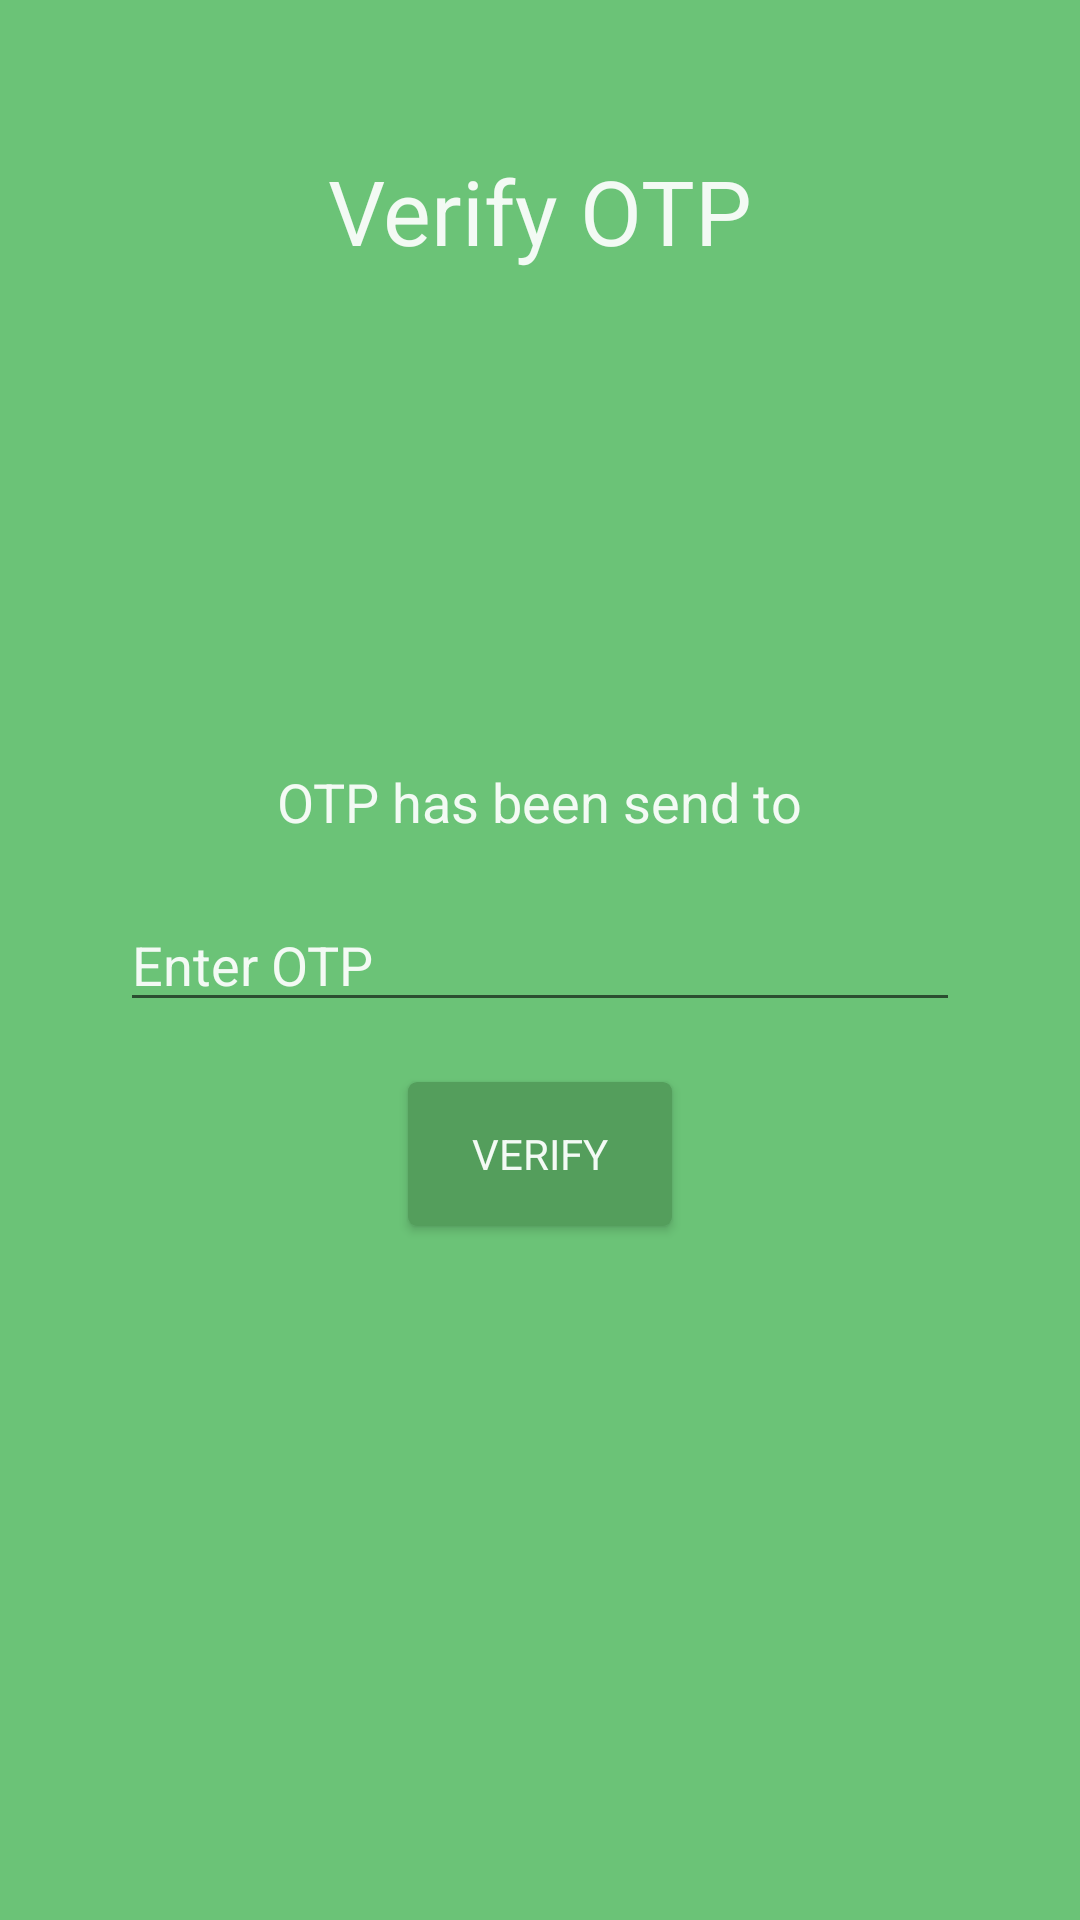

Reconstruct the res/layout file that produces this screen, plus the resources it refers to.
<!-- AndroidManifest.xml: application theme AppTheme -->
<!-- res/layout/activity_otp_verification.xml -->
<?xml version="1.0" encoding="utf-8"?>
<RelativeLayout xmlns:android="http://schemas.android.com/apk/res/android"
    xmlns:tools="http://schemas.android.com/tools"
    android:layout_width="match_parent"
    android:layout_height="match_parent"
    android:background="@color/colorPrimary"
    android:id="@+id/layoutForSnackbar"
    tools:context="in.theyoo.yoo.activity.OtpVerificationActivity">

    <TextView
        android:layout_width="wrap_content"
        android:layout_height="wrap_content"
        android:layout_centerHorizontal="true"
        android:text="@string/verify_otp"
        android:textColor="@color/iconColor"
        android:layout_marginTop="50dp"
        android:textSize="30sp"/>

    <TextView
        android:layout_width="wrap_content"
        android:layout_height="wrap_content"
        android:text="@string/otp_has_been_send_to"
        android:id="@+id/otp_has_been_send_to_textview"
        android:layout_centerHorizontal="true"
        android:layout_above="@+id/otp_edit_text"
        style="@style/TextAppearance.AppCompat.Medium"
        android:textColor="@color/iconColor"
        />

    <EditText
        android:layout_width="match_parent"
        android:layout_height="wrap_content"
        android:id="@+id/otp_edit_text"
        android:layout_marginLeft="40dp"
        android:layout_marginRight="40dp"
        android:layout_marginTop="20dp"
        android:layout_marginBottom="20dp"
        android:hint="@string/enter_otp"
        android:textColorHint="@color/iconColor"
        android:textColor="@color/iconColor"
        android:maxLength="4"
        android:inputType="number"
        android:layout_centerHorizontal="true"
        android:layout_centerVertical="true"/>

    <Button
        android:layout_width="wrap_content"
        android:layout_height="wrap_content"
        android:id="@+id/verify_button"
        android:layout_below="@+id/otp_edit_text"
        android:layout_centerHorizontal="true"
        android:background="@drawable/dark_primary_button"
        android:text="@string/verify"
        android:padding="5dp"
        android:textColor="@color/iconColor" />
</RelativeLayout>
<!-- resources referenced by this layout -->
<resources>
  <color name="colorPrimary">#6bc377</color>
  <color name="iconColor">#F3FAF4</color>
  <!-- drawable dark_primary_button (drawable) -->
  <?xml version="1.0" encoding="utf-8"?>
  <selector xmlns:android="http://schemas.android.com/apk/res/android">
      <item android:state_pressed="true">
          <shape>
              <stroke android:width="1px" android:color="@color/iconColor" />
              <corners android:radius="3dp"/>
              <solid android:color="@color/colorPrimary"/>
          </shape>
      </item>
      <item android:state_pressed="false">
          <shape>
              <corners android:radius="3dp"/>
              <solid android:color="@color/colorPrimaryDark"/>
          </shape>
      </item>
  </selector>
  <string name="enter_otp">Enter OTP</string>
  <string name="otp_has_been_send_to">OTP has been send to</string>
  <string name="verify">Verify</string>
  <string name="verify_otp">Verify OTP</string>
  <style name="AppTheme" parent="Theme.AppCompat.Light.DarkActionBar">
          
          <item name="colorPrimary">@color/colorPrimary</item>
          <item name="colorPrimaryDark">@color/colorPrimaryDark</item>
          <item name="colorAccent">@color/colorAccent</item>
          <item name="windowNoTitle">true</item>
          <item name="windowActionBar">false</item>
          <item name="android:typeface">sans</item>
      </style>
  <color name="colorPrimaryDark">#549E5C</color>
  <color name="colorAccent">#FA7470</color>
</resources>
